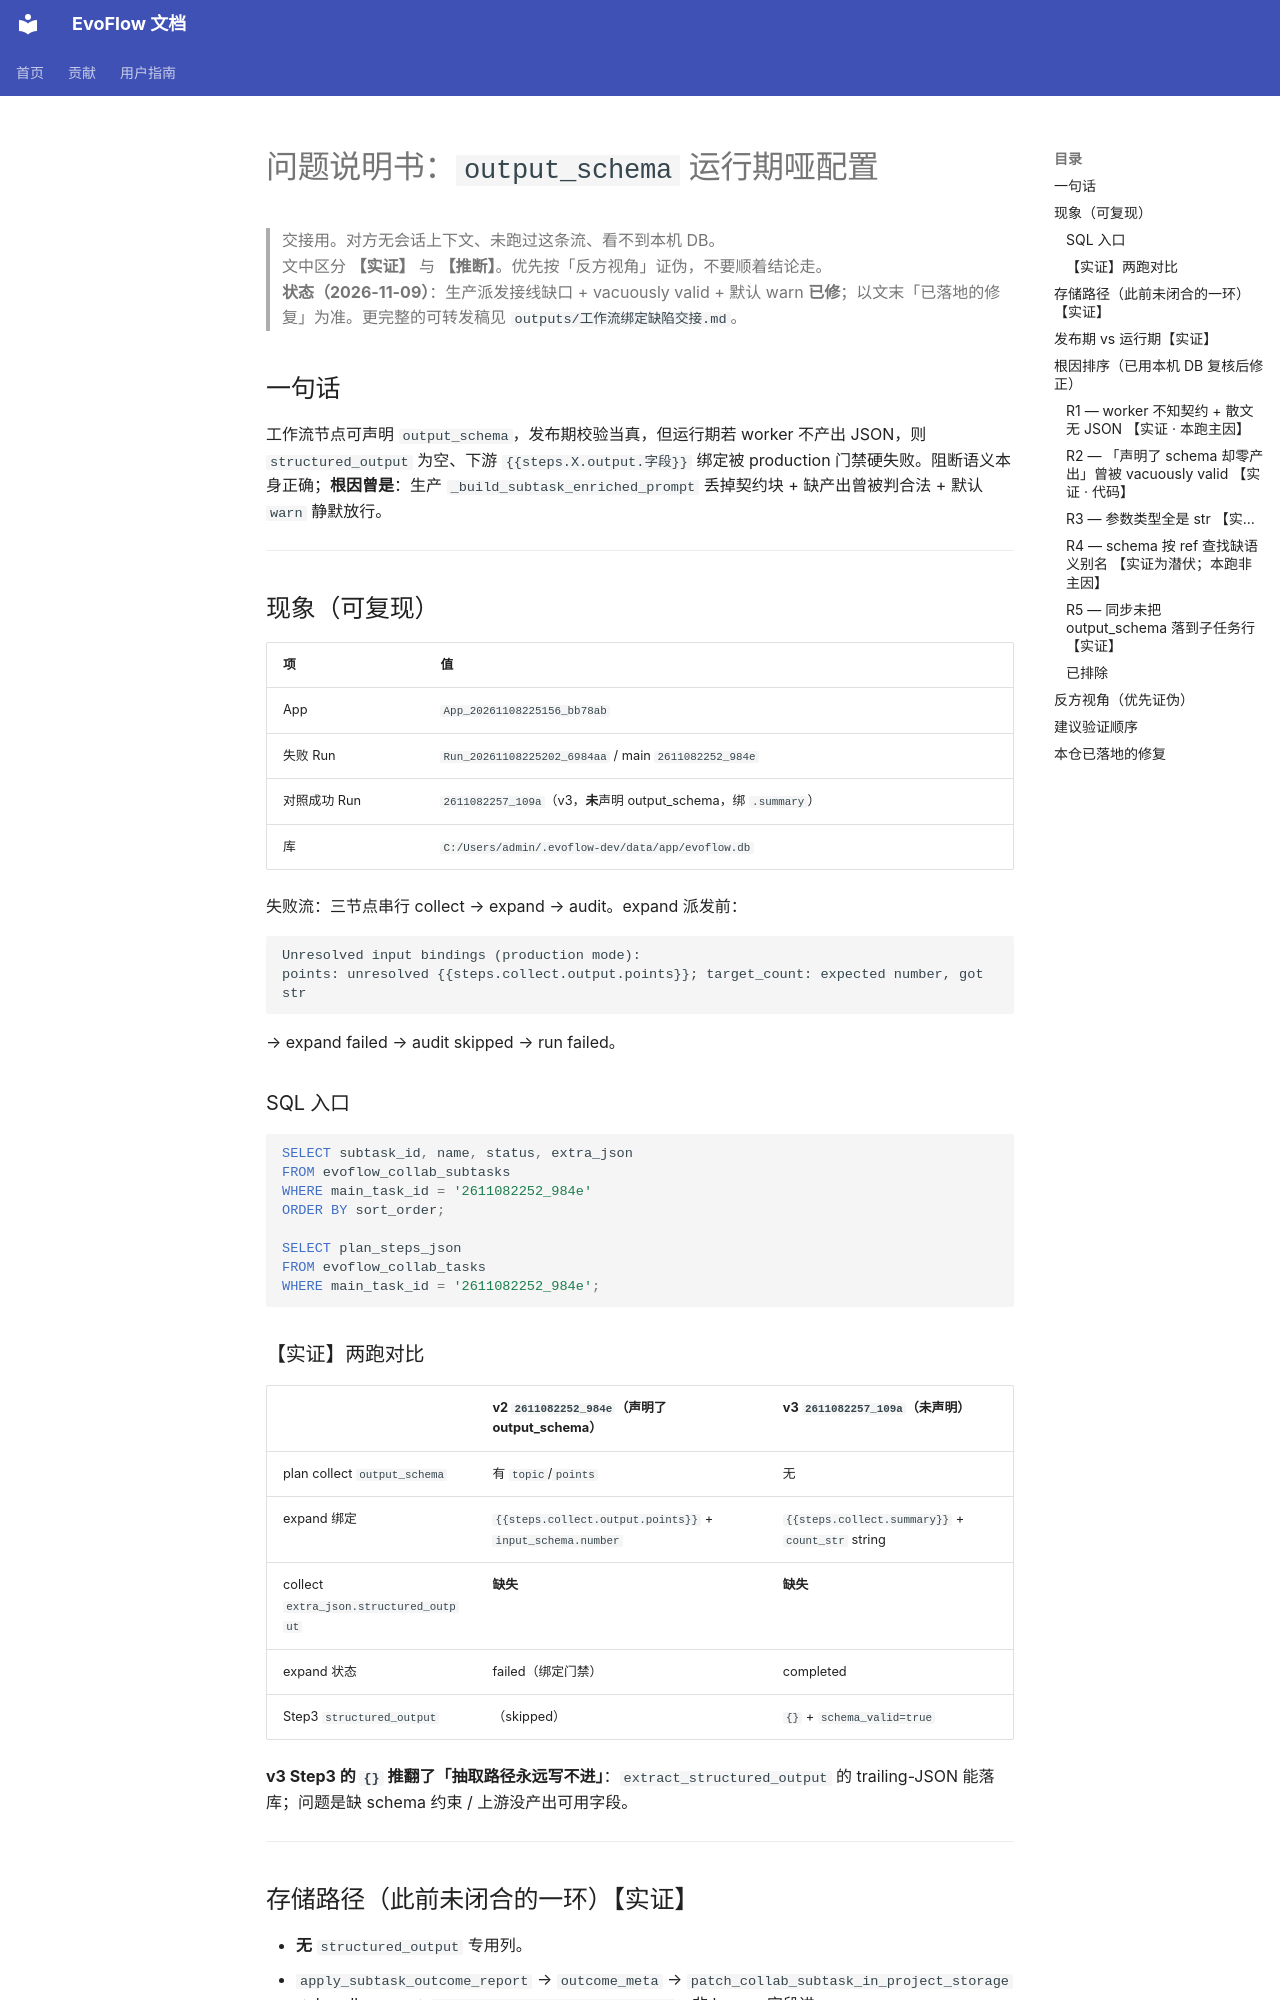

repository: EvovexAI/EvoFlow · page: contribute/output-schema-runtime-gap/index.html · generator: mkdocs

# 问题说明书：`output_schema` 运行期哑配置

> 交接用。对方无会话上下文、未跑过这条流、看不到本机 DB。  
> 文中区分 **【实证】** 与 **【推断】**。优先按「反方视角」证伪，不要顺着结论走。  
> **状态（2026-11-09）**：生产派发接线缺口 + vacuously valid + 默认 warn **已修**；以文末「已落地的修复」为准。更完整的可转发稿见 `outputs/工作流绑定缺陷交接.md`。

## 一句话

工作流节点可声明 `output_schema`，发布期校验当真，但运行期若 worker 不产出 JSON，则 `structured_output` 为空、下游 `{{steps.X.output.字段}}` 绑定被 production 门禁硬失败。阻断语义本身正确；**根因曾是**：生产 `_build_subtask_enriched_prompt` 丢掉契约块 + 缺产出曾被判合法 + 默认 `warn` 静默放行。

---

## 现象（可复现）

| 项 | 值 |
|---|---|
| App | `App_20261108225156_bb78ab` |
| 失败 Run | `Run_20261108225202_6984aa` / main `2611082252_984e` |
| 对照成功 Run | `2611082257_109a`（v3，**未**声明 output_schema，绑 `.summary`） |
| 库 | `C:/Users/admin/.evoflow-dev/data/app/evoflow.db` |

失败流：三节点串行 collect → expand → audit。expand 派发前：

```
Unresolved input bindings (production mode):
points: unresolved {{steps.collect.output.points}}; target_count: expected number, got str
```

→ expand failed → audit skipped → run failed。

### SQL 入口

```sql
SELECT subtask_id, name, status, extra_json
FROM evoflow_collab_subtasks
WHERE main_task_id = '2611082252_984e'
ORDER BY sort_order;

SELECT plan_steps_json
FROM evoflow_collab_tasks
WHERE main_task_id = '2611082252_984e';
```

### 【实证】两跑对比

| | v2 `2611082252_984e`（声明了 output_schema） | v3 `2611082257_109a`（未声明） |
|---|---|---|
| plan collect `output_schema` | 有 `topic`/`points` | 无 |
| expand 绑定 | `{{steps.collect.output.points}}` + `input_schema.number` | `{{steps.collect.summary}}` + `count_str` string |
| collect `extra_json.structured_output` | **缺失** | **缺失** |
| expand 状态 | failed（绑定门禁） | completed |
| Step3 `structured_output` | （skipped） | `{}` + `schema_valid=true` |

**v3 Step3 的 `{}` 推翻了「抽取路径永远写不进」**：`extract_structured_output` 的 trailing-JSON 能落库；问题是缺 schema 约束 / 上游没产出可用字段。

---

## 存储路径（此前未闭合的一环）【实证】

- **无** `structured_output` 专用列。
- `apply_subtask_outcome_report` → `outcome_meta` → `patch_collab_subtask_in_project_storage` → bundle save → `task_row_mappers._split_extra`：非 known 字段进 `evoflow_collab_subtasks.extra_json`。
- 读回：`_merge_extra` 把 `extra_json` 展平到子任务 dict。
- 下游：`build_steps_output_from_subtasks` 读 `st["structured_output"]` → `steps[<ref>].output`。

验证：对已完成且写出 JSON 的行，`json_extract(extra_json,'$.structured_output')` 非空（v3 Step3）；失败跑 collect 该键不存在。

---
